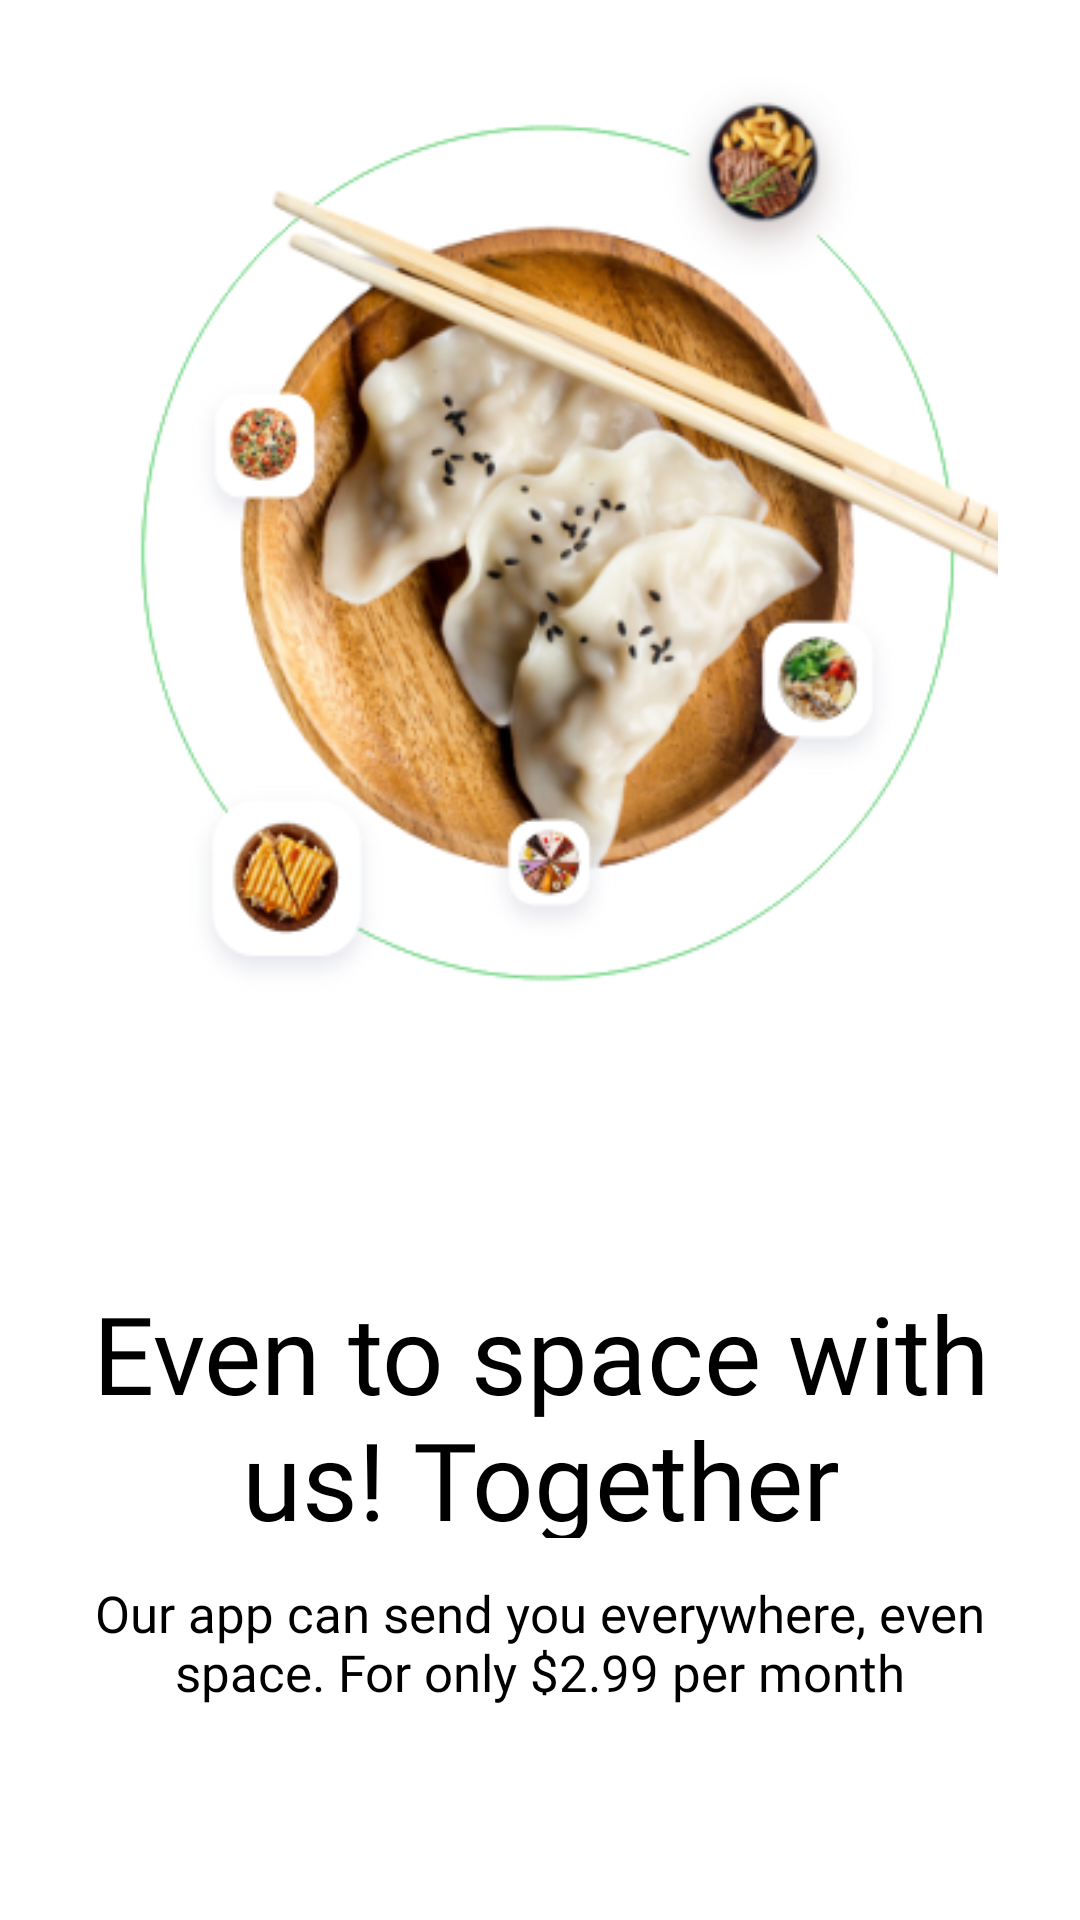

Write the Android layout XML for this screen, with the resource values it uses.
<!-- AndroidManifest.xml: application theme Theme.FirstWeekChallenge -->
<!-- res/layout/activity_onboarding_two.xml -->
<?xml version="1.0" encoding="utf-8"?>
<androidx.constraintlayout.widget.ConstraintLayout xmlns:android="http://schemas.android.com/apk/res/android"
    xmlns:app="http://schemas.android.com/apk/res-auto"
    xmlns:tools="http://schemas.android.com/tools"
    android:layout_width="match_parent"
    android:layout_height="match_parent"
    android:background="@color/white">

    <View
        android:id="@+id/view1"
        android:layout_width="310dp"
        android:layout_height="324.5dp"
        android:layout_marginStart="48dp"
        android:layout_marginTop="16dp"
        android:layout_marginEnd="53dp"
        android:layout_marginBottom="41dp"
        android:background="@drawable/onboarding_2_img"
        app:layout_constraintBottom_toTopOf="@+id/view2"
        app:layout_constraintEnd_toEndOf="parent"
        app:layout_constraintStart_toStartOf="parent"
        app:layout_constraintTop_toTopOf="parent" />

    <View
        android:id="@+id/view2"
        android:layout_width="46.92dp"
        android:layout_height="5dp"
        android:layout_marginTop="16dp"
        android:layout_marginBottom="8dp"
        android:background="@drawable/onboarding_2_slide_bar"
        app:layout_constraintBottom_toTopOf="@+id/textView4"
        app:layout_constraintEnd_toEndOf="@+id/view1"
        app:layout_constraintStart_toStartOf="@+id/view1"
        app:layout_constraintTop_toBottomOf="@+id/view1" />

    <TextView
        android:id="@+id/textView4"
        android:layout_width="336dp"
        android:layout_height="86dp"
        android:layout_marginTop="16dp"
        android:layout_marginBottom="8dp"
        android:fontFamily="@font/sofia_pro_medium"
        android:gravity="center"
        android:text="Even to space with us! Together"
        android:textColor="@color/black"
        android:textSize="36sp"
        app:layout_constraintBottom_toTopOf="@+id/textView5"
        app:layout_constraintEnd_toEndOf="parent"
        app:layout_constraintStart_toStartOf="parent"
        app:layout_constraintTop_toBottomOf="@+id/view2" />

    <TextView
        android:id="@+id/textView5"
        android:layout_width="336dp"
        android:layout_height="54dp"
        android:layout_marginTop="8dp"
        android:fontFamily="@font/sofia_pro_regular"
        android:gravity="center"
        android:text="Our app can send you everywhere, even space. For only $2.99 per month"
        android:textColor="@color/black"
        android:textSize="17sp"
        app:layout_constraintEnd_toEndOf="parent"
        app:layout_constraintHorizontal_bias="0.506"
        app:layout_constraintStart_toStartOf="parent"
        app:layout_constraintTop_toBottomOf="@+id/textView4" />

    <ImageButton
        android:id="@+id/btn1"
        android:layout_width="67dp"
        android:layout_height="67dp"
        android:layout_marginTop="32dp"
        android:layout_marginBottom="60dp"
        android:background="@drawable/button_shape_circle"
        android:src="@drawable/onboarding_whitearrow"
        app:backgroundTint="@color/orange"
        app:layout_constraintBottom_toBottomOf="parent"
        app:layout_constraintEnd_toEndOf="parent"
        app:layout_constraintStart_toStartOf="parent"
        app:layout_constraintTop_toBottomOf="@+id/textView5" />

</androidx.constraintlayout.widget.ConstraintLayout>
<!-- resources referenced by this layout -->
<resources>
  <!-- drawable button_shape_circle (drawable) -->
  <?xml version="1.0" encoding="utf-8"?>
  <shape
      xmlns:android="http://schemas.android.com/apk/res/android">
  
      <stroke
          android:width="10dp"
          android:color="#00000000"/>
      <corners
          android:radius="50dp" />
  
      <solid android:color="#ffffffff"/>
  
  </shape>
  <!-- drawable onboarding_2_img: png bitmap (drawable, 148198 bytes) -->
  <!-- drawable onboarding_whitearrow: png bitmap (drawable, 316 bytes) -->
  <style name="Theme.FirstWeekChallenge" parent="Theme.MaterialComponents.DayNight.DarkActionBar">
          
          <item name="colorPrimary">@color/purple_500</item>
          <item name="colorPrimaryVariant">@color/purple_700</item>
          <item name="colorOnPrimary">@color/white</item>
          
          <item name="colorSecondary">@color/teal_200</item>
          <item name="colorSecondaryVariant">@color/teal_700</item>
          <item name="colorOnSecondary">@color/black</item>
          
          <item name="android:statusBarColor" tools:targetApi="l">?attr/colorPrimaryVariant</item>
          
      </style>
  <!-- not gathered from this repository: default colours our renderer supplied (Android Studio template values) -->
  <color name="purple_500">#FF6200EE</color>
  <color name="purple_700">#FF3700B3</color>
  <color name="teal_200">#FF03DAC5</color>
  <color name="teal_700">#FF018786</color>
  <color name="black">#FF000000</color>
  <color name="white">#FFFFFFFF</color>
</resources>
